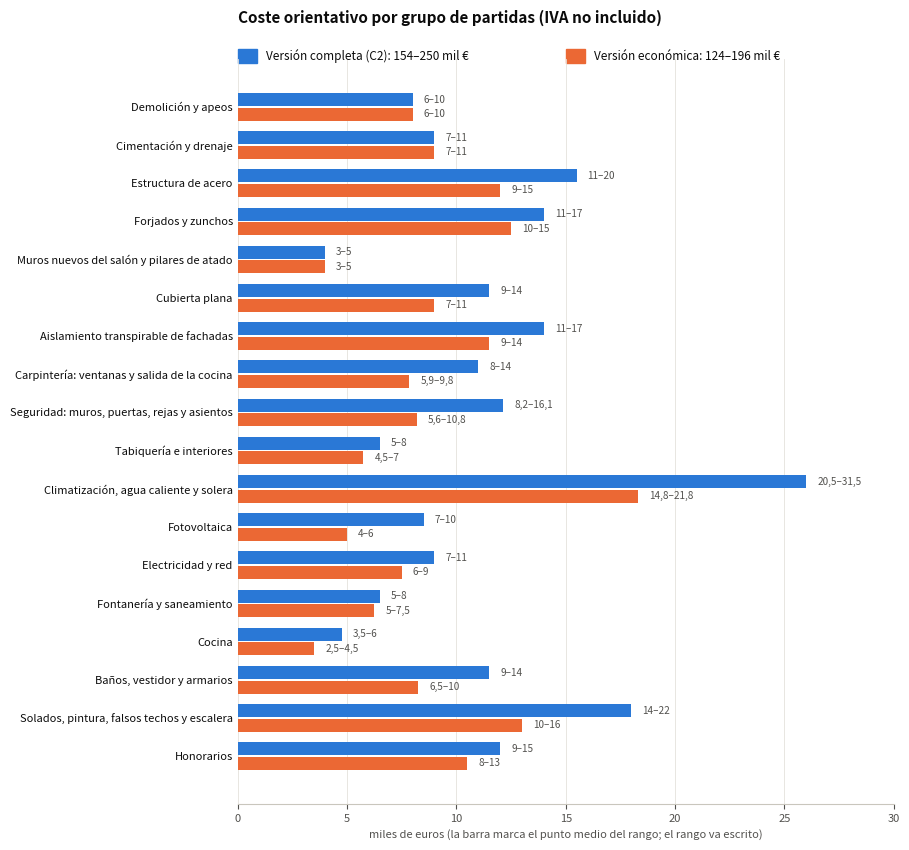

Write the Python code that produced this figure. (Note: this script raises an exception after producing the figure.)
"""Versión económica y rápida de la opción C2: tabla de partidas (completa frente a económica), totales, gráfico y docs/17_version_economica.md.
Todas las cifras son estimaciones mías en miles de euros, IVA no incluido, a partir de docs/08 y de los precios que se citan en docs/02 y docs/15; no son un presupuesto.
Uso: python economica.py  ->  docs/17_version_economica.md, version_economica_costes.png"""
import os
import matplotlib; matplotlib.use("Agg")
import matplotlib.pyplot as plt

# (grupo, (mín, máx) completa, (mín, máx) económica, qué cambia en la económica)
P = [
    ("Demolición y apeos", (6, 10), (6, 10), "Igual: elemento a elemento, con apeos."),
    ("Cimentación y drenaje", (7, 11), (7, 11), "Igual. No se recorta: zapatas, riostras, zunchos, drenaje y geotextil."),
    ("Estructura de acero", (11, 20), (9, 15), "Perfiles en bruto de tu proveedor, cortados a la lista del Excel, y atornillados en obra. Dinteles de los muros nuevos con bloque en U en lugar de perfil."),
    ("Forjados y zunchos", (11, 17), (10, 15), "Vigueta y bovedilla en todo (sin placas alveolares ni grúa). Zunchos con bloque en U, sin madera de encofrado."),
    ("Muros nuevos del salón y pilares de atado", (3, 5), (3, 5), "Igual (material; mano de obra tuya)."),
    ("Cubierta plana", (9, 14), (7, 11), "Impermeabilización y aislamiento iguales; grava de lastre en vez de sedum."),
    ("Aislamiento transpirable de fachadas", (11, 17), (9, 14), "Lana mineral de 6 cm en vez de 8 sobre mortero de cal, solo en fachadas libres. Nunca poliestireno pegado sobre el tapial."),
    ("Carpintería: ventanas y salida de la cocina", (8, 14), (5.9, 9.8), "PVC de medidas estándar a precio de coste; salida de la cocina en PVC de 2 hojas de 1,40 m en vez de corredera de aluminio de 1,60 m."),
    ("Seguridad: muros, puertas, rejas y asientos", (8.2, 16.1), (5.6, 10.8), "Misma seguridad en la suite: bloque relleno de 20 cm, 2 puertas RC3 de serie y rejas de hierro sencillas de tu proveedor; vidrio laminado solo en la suite; asientos de obra sin cajones."),
    ("Tabiquería e interiores", (5, 8), (4.5, 7), "Placa de yeso con lana en los tabiques que no son de seguridad; puertas lisas de serie."),
    ("Climatización, agua caliente y solera", (20.5, 31.5), (14.8, 21.8), "Multisplit en las dos plantas, chimenea y aerotermia solo para el agua caliente, en vez de aerotermia con suelo radiante. Solera sin tubo."),
    ("Fotovoltaica", (7, 10), (4, 6), "8 a 10 paneles ahora, con la canalización dejada para ampliar."),
    ("Electricidad y red", (7, 11), (6, 9), "Mecanismos de gama media-baja y precableado de alarma."),
    ("Fontanería y saneamiento", (5, 8), (5, 7.5), "Igual en lo esencial (la cocina central lleva su bajante)."),
    ("Cocina", (3.5, 6), (2.5, 4.5), "Mueble básico y encimera laminada o de compacto."),
    ("Baños, vestidor y armarios", (9, 14), (6.5, 10), "Gama básica, ducha de obra, armarios empotrados en placa."),
    ("Solados, pintura, falsos techos y escalera", (14, 22), (10, 16), "Porcelánico efecto barro estándar; pintura y encalado tuyos; escalera de acero con peldaños de madera."),
    ("Honorarios", (9, 15), (8, 13), "Reutilizando el proyecto de legalización; el geotécnico y el ingeniero no se recortan."),
]
TC = (sum(p[1][0] for p in P), sum(p[1][1] for p in P)); TE = (sum(p[2][0] for p in P), sum(p[2][1] for p in P))
f = lambda x: (f"{x:.1f}".rstrip("0").rstrip(".") if x != int(x) else str(int(x))).replace(".", ",")
rg = lambda t: f"{f(t[0])}–{f(t[1])}"
rt = lambda t: f"{round(t[0])}–{round(t[1])}"                         # totales redondeados


def grafico(ruta="version_economica_costes.png"):
    AZ, NA, INK, MUT = "#2a78d6", "#eb6834", "#0b0b0b", "#52514e"
    n = len(P); fig, ax = plt.subplots(figsize=(9.2, 8.6)); h = 0.34
    for i, (g, c, e, _) in enumerate(P):
        y = n - 1 - i
        ax.barh(y + h / 2 + .02, sum(c) / 2, height=h, color=AZ, zorder=3); ax.barh(y - h / 2 - .02, sum(e) / 2, height=h, color=NA, zorder=3)
        ax.text(sum(c) / 2 + .5, y + h / 2 + .02, rg(c), va="center", fontsize=7.2, color=MUT); ax.text(sum(e) / 2 + .5, y - h / 2 - .02, rg(e), va="center", fontsize=7.2, color=MUT)
    ax.set_yticks(range(n)); ax.set_yticklabels([p[0] for p in P][::-1], fontsize=8, color=INK)
    ax.set_xlim(0, 30); ax.set_xlabel("miles de euros (la barra marca el punto medio del rango; el rango va escrito)", fontsize=8, color=MUT)
    ax.tick_params(axis="x", labelsize=8, colors=MUT); ax.tick_params(axis="y", length=0)
    ax.grid(axis="x", color="#e4e2dc", lw=.6, zorder=0); [ax.spines[s].set_visible(False) for s in ("top", "right", "left")]; ax.spines["bottom"].set_color("#c9c6bd")
    ax.set_title("Coste orientativo por grupo de partidas (IVA no incluido)", fontsize=11, weight="bold", loc="left", color=INK, pad=26)
    ax.add_patch(plt.Rectangle((0, n + .15), .9, .35, color=AZ, clip_on=False)); ax.text(1.3, n + .32, f"Versión completa (C2): {rt(TC)} mil €", fontsize=8.5, va="center", color=INK, clip_on=False)
    ax.add_patch(plt.Rectangle((15, n + .15), .9, .35, color=NA, clip_on=False)); ax.text(16.3, n + .32, f"Versión económica: {rt(TE)} mil €", fontsize=8.5, va="center", color=INK, clip_on=False)
    fig.tight_layout(); fig.savefig(ruta, dpi=int(os.environ.get("DPI", 150))); plt.close(fig)


def tabla():
    t = ["| Partida | Qué cambia en la económica | Completa (mil €) | Económica (mil €) |", "|---|---|---|---|"]
    t += [f"| {g} | {nota} | {rg(c)} | {rg(e)} |" for g, c, e, nota in P]
    t.append(f"| **Total** | | **{rt(TC)}** | **{rt(TE)}** |")
    return "\n".join(t)


def doc():
    a, b = TC[0] - TE[0], TC[1] - TE[1]
    return f"""# Versión económica y rápida (14-10-2026)

Es la misma casa de la opción C2 (cocina central y despacho girado), con las decisiones que bajan el coste y el plazo **sin tocar la cimentación, la estructura, el aislamiento, la impermeabilización ni la seguridad de la suite**. Todas las cifras son estimaciones mías en miles de euros, sin IVA, y salen de `08_presupuesto_y_ahorro.md` y de los precios citados en `02_instalaciones.md` y `15_propuestas_planta_baja.md`. **No es un presupuesto**: sirve para ordenar decisiones y pedir ofertas comparables.

## 1. Reglas
- **No se recorta**: cimentación y drenaje, estructura y apeos, impermeabilización de la cubierta, aislamiento transpirable de las fachadas, instalación eléctrica y de agua, ventilación de baños y cocina, y la seguridad de la suite.
- **Se simplifica**: acabados, climatización, tamaño y número de elementos especiales, y se hace por fases.
- **Se usan sistemas rápidos**: bloque de hormigón en U para zunchos y dinteles (sin madera de encofrado), tabique de placa de yeso donde no hace falta seguridad, ventanas y puertas de medidas estándar pedidas al principio, multisplit en lugar de suelo radiante (no hay que esperar al curado del mortero).

## 2. Qué cambia y cuánto cuesta
{tabla()}

**Ahorro estimado: {rt((a, b))} mil € (≈ {round(100 * (a + b) / (TC[0] + TC[1]))} %)**. La versión completa ya incluye lo que has pedido hoy (muros y puertas de seguridad, salida de aluminio y asientos en las ventanas), por eso supera el rango de `08_presupuesto_y_ahorro.md` (140–225 mil €). Con mano de obra propia en muros, pintura y montaje de ventanas se puede bajar entre 15 y 30 mil € más en cualquiera de las dos. El rango es amplio porque faltan el geotécnico, las catas del tapial y las ofertas. Gráfico: `version_economica_costes.png`.

## 3. Paquete de seguridad económico
Se mantiene lo que más protege y se evita lo que solo cambia el acabado.
1. **Paredes de la suite**: bloque de hormigón de 20 cm relleno de hormigón y armado, en el vestidor (hacia la sala), en el lado norte y en el lado este del dormitorio. Unos 32 m² de muro. El ladrillo hueco no vale: se taladra.
2. **Dos puertas de seguridad RC3** (vestidor y dormitorio), de acero y de serie, con el marco anclado al muro y cilindro con protección antitaladro. Lo que importa es el anclaje: una puerta bien certificada y mal anclada rinde mucho menos ([Selectra](https://selectra.es/alarmas/medidas-seguridad/puerta-blindada-o-acorazada)).
3. **Rejas de hierro sencillas** en las ventanas de la planta baja, de tu proveedor de hierro: son típicas del cortijo, baratas y seguras. Contraventanas de madera o PVC por fuera.
4. **Vidrio laminado** (33.1) en las ventanas de la suite y 44.2 en la cristalera del salón, con cierre multipunto.
5. **Acceso**: puerta corredera de 7 m motorizada con cancela peatonal, luz exterior y videoportero.
6. **Precableado de alarma y cámaras** (tubos vacíos), por poco dinero ahora y mucho más caro después.
7. **Planta alta**: puertas macizas con cerradura de seguridad y paredes normales (no RC3). Si quieres más, se amplía después.

## 4. El plano
`modelo_C2E_planta_baja.png`: igual que el C2 con una sola despensa-lavadero de 5,9 m² y una puerta, salida de la cocina en PVC de 1,40 m y rejas en las ventanas de la planta baja. La planta alta es la de la v8 sin cambios.

## 5. Plazos y fases
Las duraciones son orientativas y las tiene que confirmar el constructor.
- **Fase 1, casa habitable (planta baja y estructura completa)**: demolición y apeos, cimentación, estructura de acero, forjados y cubierta, cerramientos y muros de seguridad, carpintería, instalaciones y acabados de la planta baja. Unos 6 a 8 meses.
- **Fase 2, planta alta**: tabiques, instalaciones, acabados y splits. Unos 2 a 3 meses, con la casa ya habitada abajo.
- **Fase 3, extras**: pérgola del patio sur, ampliar los paneles solares, aerotermia y suelo radiante si se quiere, y batería. Cuando convenga.
- **Lo que acorta el plazo**: pedir al principio ventanas y puertas de medidas estándar (tardan semanas), usar bloque en U sin encofrado, tabique seco y splits, que se montan al final sin esperar al mortero.

## 6. Lo que queda preparado para ampliar
- **Suelo radiante**: dejar 7 cm de altura libre en la planta baja para poder añadirlo más adelante (con los niveles de puertas y escalera ya resueltos).
- **Fotovoltaica**: canalización y espacio en la cubierta para los 16 paneles del diseño completo.
- **Pérgola y patio sur**: preparar el solado y la toma eléctrica.
- **Batería**: espacio y protecciones en el cuadro.

## 7. Compra por tu canal
Ventanas y puertas de PVC (≈ 37 m² y 13 puertas), el hierro en bruto (≈ 4,5 t) y las rejas, a precio de coste. El Excel `pedido_proveedores.xlsx` tiene las mediciones listas y la columna amarilla para tus precios. Pide al taller la lista de corte y el galvanizado de la escalera y las barandillas.

## 8. Qué podría subir el coste
Geotécnico y cimentación existente (el terreno parece arcilla agrietada), el estado de los muros de tapial al abrir huecos, los apeos, los vecinos pegados a ambos lados y la grúa si se acabara usando placa alveolar. Por eso no se recorta nada de lo estructural.
"""


if __name__ == "__main__":
    grafico(); open("docs/17_version_economica.md", "w", encoding="utf-8").write(doc())
    print("completa", rt(TC), "económica", rt(TE), "ahorro", rt((TC[0] - TE[0], TC[1] - TE[1])))
